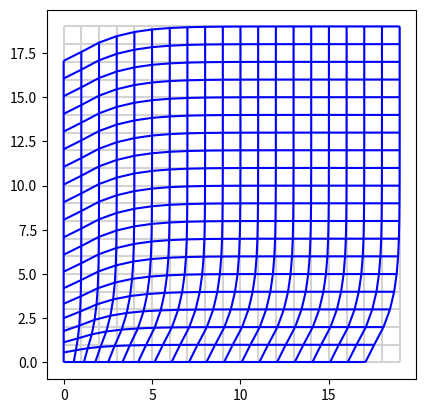

Write the Python code that produced this figure.
"""
这个图形还是有问题的。对角线位置绘制的不对。所有方位的度量，都要小于原有度量。
而这个图里面，有的地方对角线的长度大于原来的度量。

而且这个图里面，没有办法渐渐的恢复平直
"""
from typing import List
import numpy as np
import matplotlib.pyplot as plt
from matplotlib.collections import LineCollection
from sympy.diffgeom import Manifold, Patch, CoordSystem

EDGE = 2
STEP = 8*EDGE+1
R = 1
UNIT = 1
MAX = 20

rect: CoordSystem
polar: CoordSystem


def plot_grid(x, y, ax=None, **kwargs):
    ax = ax or plt.gca()
    segs1 = np.stack((x, y), axis=2)
    segs2 = segs1.transpose(1, 0, 2)
    ax.add_collection(LineCollection(segs1, **kwargs))
    ax.add_collection(LineCollection(segs2, **kwargs))
    ax.autoscale()


def create_points(reshape=False):
    # 其实先创建一堆点就可以。
    x_rows = []
    y_rows = []
    last_y = -1
    for row in range(0, MAX):
        x_row = []
        y_row = []
        last_x = -1
        accumulate_x = 0
        col_range: List = [*range(0, MAX)]  # *表示将表达式展开
        # col_range = range(0, MAX)
        for col in col_range:
            # 为一个y，创建一整行的点。y值不变，x值从左到右
            if not reshape:
                x_row.append(col)
                y_row.append(row)
            else:
                # 从上一列取出历史x, 以显示x的累计变形效果
                # 从上一行里面取出历史的y, 这样才能显示累计的变形效果
                # 这个图形应该是接近正确的，但问题是怎么样才能让他恢复平直呢？ 要在什么地方加入新的单元格？
                # 这个思考起来应该是比较简单的。可以考虑在累计缺1的情况下加入一个单元格，但有个问题是斜的方向怎么办？
                x = last_x + 1
                y = 0 if row == 0 else y_rows[row-1][col]+1
                print("x=", row)
                # 如果x==0, 没法计算y/x
                x = 0.0001 if x == 0 else x
                a = y/x
                # 计算当前到圆心的距离
                r = (y**2 + x**2)**0.5
                # 缩短这个距离
                r1 = r - r * (np.e ** (-r/1.2))
                # 计算调整过后的x, y坐标
                x1 = (r1**2/(1+a**2))**0.5
                y1 = a*x1
                last_x = x1
                x_row.append(x1)
                y_row.append(y1)

        print("row end-------------------------")
        x_rows.append(x_row)
        y_rows.append(y_row)

    return x_rows, y_rows


def main():
    fig, ax = plt.subplots()
    ax.set_aspect('equal')
    x_rows, y_rows = create_points()
    plot_grid(x_rows, y_rows, ax=ax, color="lightgrey")

    x_rows, y_rows = create_points(True)
    plot_grid(x_rows, y_rows, ax=ax, color="blue")
    plt.show()


main()
